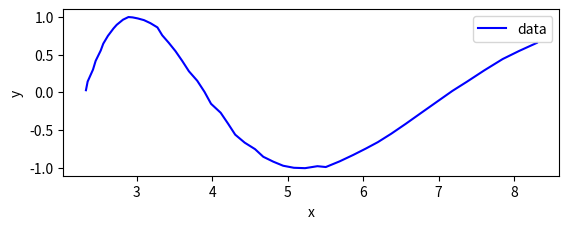

Write Python code to recreate this figure.
import numpy as np
import matplotlib.pyplot as plt
from scipy.optimize import curve_fit

def func(x, a, b, c):
    return a * np.exp(0.1 * b * x) + c

def func_sine(x):
    return np.sin(x)

def func_linear(x, a, b):
    return a * x + b

def func_linear_sine(x, a, b):
    linear = a * x + b
    sine = np.sin(x)
    return linear + sine

def func_poly2(x, a, b, c):
    return a * (x**2) + b * x + c


# Define the data to be fit with some noise:

tdata = np.linspace(0, 7, 50)
x = func(tdata, 1.5, 2.3, 0.8)
y = func_sine(tdata)
rng = np.random.default_rng()
y_noise = 0.01 * rng.normal(size=tdata.size)
ydata = y + y_noise
xdata = x + y_noise
ax = plt.gca()
ax.set_aspect('equal', adjustable='box')

plt.plot(xdata, ydata, 'b-', label='data')
#plt.plot(tdata, ydata, 'b-', label='y')
#plt.plot(tdata, xdata, 'b-', label='x')
for k, x in enumerate(xdata):
    print(x,',', ydata[k])


plt.xlabel('x')
plt.ylabel('y')
plt.legend()
plt.show()
